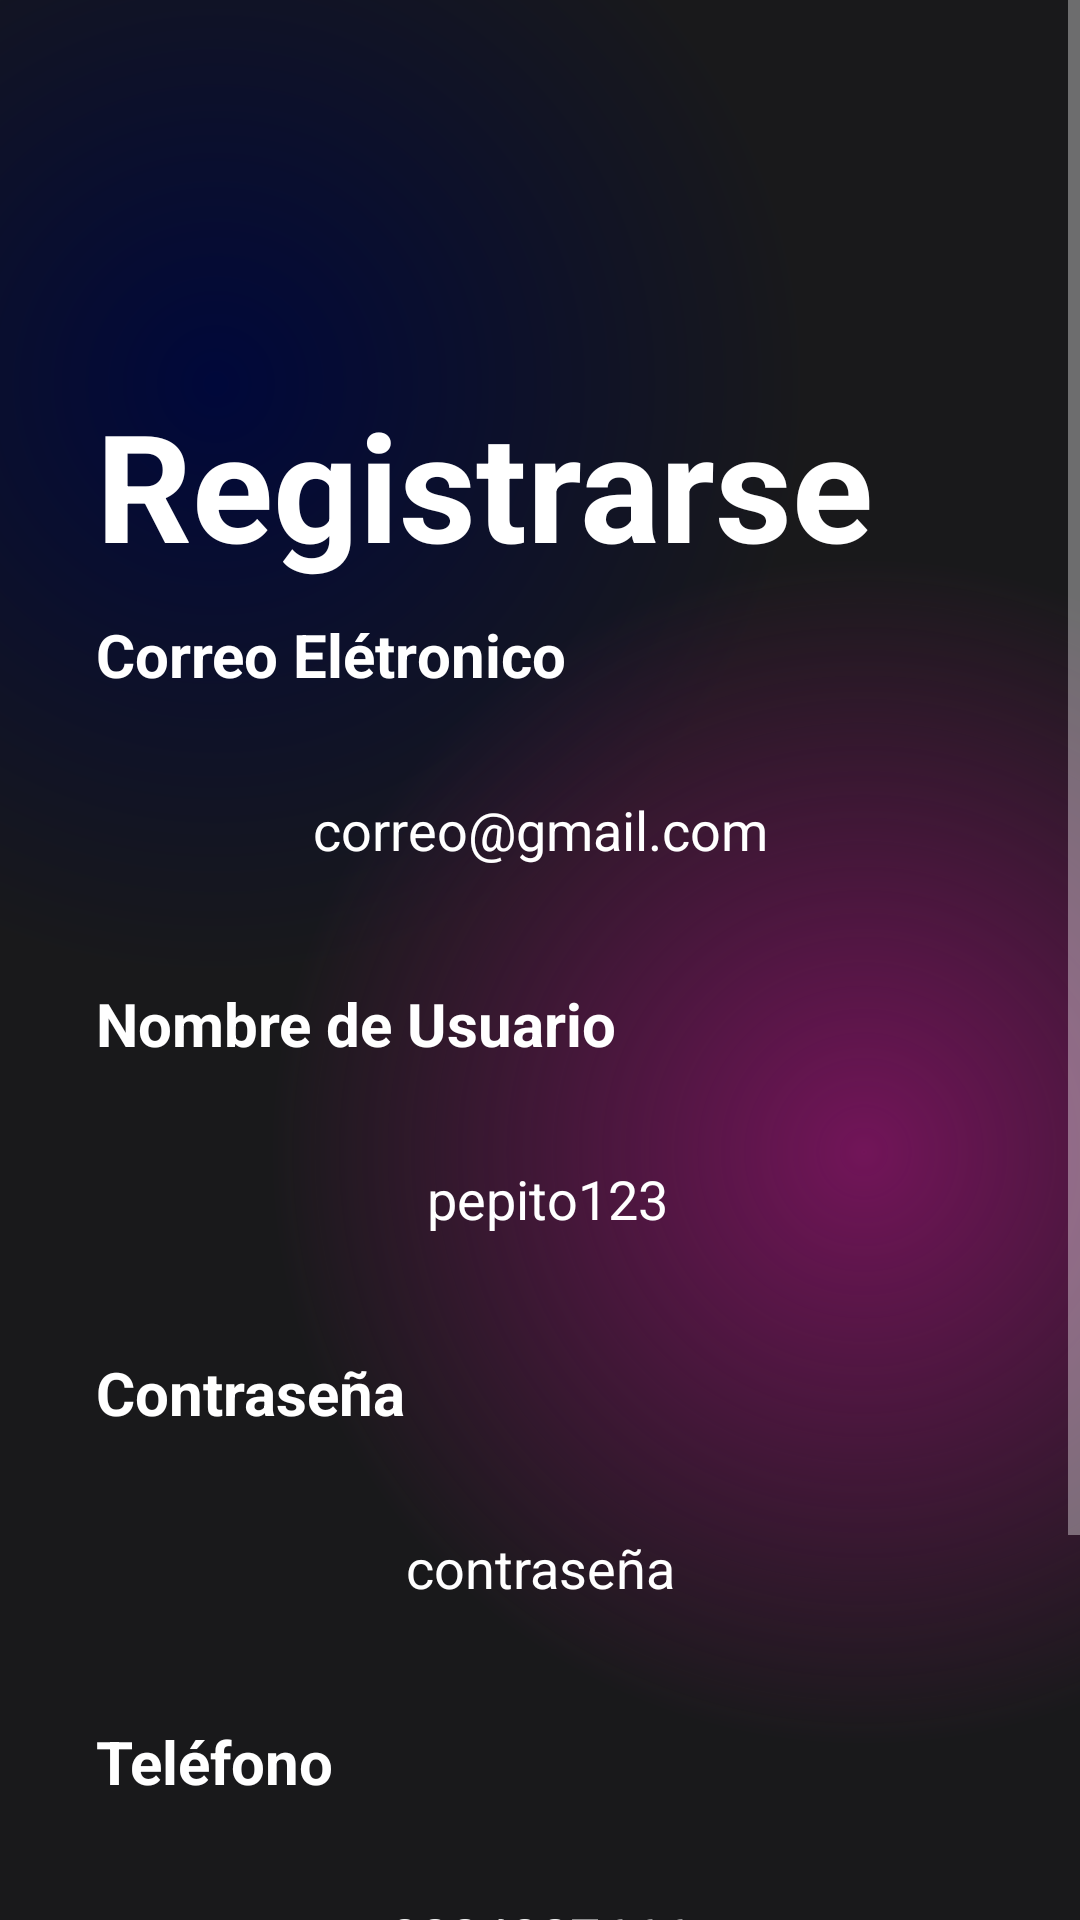

Android layout source for this screen:
<!-- AndroidManifest.xml: application theme Theme.HAPPYBIRTHDAY -->
<!-- res/layout/activity_registrarse.xml -->
<?xml version="1.0" encoding="utf-8"?>
<androidx.constraintlayout.widget.ConstraintLayout xmlns:android="http://schemas.android.com/apk/res/android"
    xmlns:app="http://schemas.android.com/apk/res-auto"
    xmlns:tools="http://schemas.android.com/tools"
    android:layout_width="match_parent"
    android:layout_height="match_parent"
    android:background="@color/black"
    tools:context=".RegistrarseActivity">

    <ScrollView
        android:layout_width="match_parent"
        android:layout_height="match_parent"
        android:background="@drawable/gradient_color_background"
        app:layout_constraintBottom_toBottomOf="parent"
        app:layout_constraintEnd_toEndOf="parent"
        app:layout_constraintStart_toStartOf="parent"
        app:layout_constraintTop_toTopOf="parent">

        <LinearLayout
            android:layout_width="match_parent"
            android:layout_height="wrap_content"
            android:orientation="vertical">

            <TextView
                android:id="@+id/textView7"
                android:layout_width="match_parent"
                android:layout_height="wrap_content"
                android:layout_marginStart="32dp"
                android:layout_marginTop="128dp"
                android:text="Registrarse"
                android:textColor="@color/white"
                android:textSize="50dp"
                android:textStyle="bold"

                />

            <TextView
                android:id="@+id/textView8"
                android:layout_width="match_parent"
                android:layout_height="wrap_content"
                android:layout_marginStart="32dp"
                android:layout_marginTop="10dp"
                android:text="Correo Elétronico"
                android:textColor="@color/white"
                android:textSize="20dp"
                android:textStyle="bold" />

            <EditText
                android:id="@+id/edtEmail"
                android:layout_width="match_parent"
                android:layout_height="50dp"
                android:layout_marginStart="32dp"
                android:layout_marginTop="20dp"
                android:layout_marginEnd="32dp"
                android:layout_marginBottom="16dp"
                android:background="@drawable/bnt_background"
                android:ems="10"
                android:hint="correo@gmail.com"
                android:inputType="text"
                android:textAlignment="center"
                android:textColor="@color/white"
                android:textColorHint="@color/white" />

            <TextView
                android:id="@+id/textView12"
                android:layout_width="match_parent"
                android:layout_height="wrap_content"
                android:layout_marginStart="32dp"
                android:layout_marginTop="10dp"
                android:text="Nombre de Usuario"
                android:textColor="@color/white"
                android:textSize="20dp"
                android:textStyle="bold" />

            <EditText
                android:id="@+id/edtNombre"
                android:layout_width="match_parent"
                android:layout_height="50dp"
                android:layout_marginStart="32dp"
                android:layout_marginTop="20dp"
                android:layout_marginEnd="32dp"
                android:layout_marginBottom="16dp"
                android:background="@drawable/bnt_background"
                android:ems="10"
                android:hint=" pepito123"
                android:inputType="text"
                android:textAlignment="center"
                android:textColor="@color/white"
                android:textColorHint="@color/white" />

            <TextView
                android:id="@+id/textView9"
                android:layout_width="match_parent"
                android:layout_height="wrap_content"
                android:layout_marginStart="32dp"
                android:layout_marginTop="10dp"
                android:text="Contraseña"
                android:textColor="@color/white"
                android:textSize="20dp"
                android:textStyle="bold" />

            <EditText
                android:id="@+id/edtContraseña"
                android:layout_width="match_parent"
                android:layout_height="50dp"
                android:layout_marginStart="32dp"
                android:layout_marginTop="20dp"
                android:layout_marginEnd="32dp"
                android:layout_marginBottom="16dp"
                android:background="@drawable/bnt_background"
                android:ems="10"
                android:hint="contraseña"
                android:inputType="text|textPassword"
                android:textAlignment="center"
                android:textColor="@color/white"
                android:textColorHint="@color/white"

                />

            <TextView
                android:id="@+id/textView13"
                android:layout_width="match_parent"
                android:layout_height="wrap_content"
                android:layout_marginStart="32dp"
                android:layout_marginTop="10dp"
                android:text="Teléfono"
                android:textColor="@color/white"
                android:textSize="20dp"
                android:textStyle="bold" />

            <EditText
                android:id="@+id/edtTelefono"
                android:layout_width="match_parent"
                android:layout_height="50dp"
                android:layout_marginStart="32dp"
                android:layout_marginTop="20dp"
                android:layout_marginEnd="32dp"
                android:layout_marginBottom="16dp"
                android:background="@drawable/bnt_background"
                android:ems="10"
                android:hint=" 3224327666 "
                android:inputType="text"
                android:textAlignment="center"
                android:textColor="@color/white"
                android:textColorHint="@color/white" />

            <androidx.appcompat.widget.AppCompatButton
                android:id="@+id/registrarUsuario"
                style="@android:style/Widget.Button"
                android:layout_width="match_parent"
                android:layout_height="50dp"
                android:layout_marginStart="32dp"
                android:layout_marginTop="64dp"
                android:layout_marginEnd="32dp"
                android:background="@drawable/intro_bnt_background_azul"
                android:onClick="btonRegistrarDomi"
                android:text="Registrar"
                android:textColor="@color/white"
                android:textSize="22dp"
                android:textStyle="bold"


                />

        </LinearLayout>
    </ScrollView>
</androidx.constraintlayout.widget.ConstraintLayout>
<!-- resources referenced by this layout -->
<resources>
  <!-- drawable gradient_color_background (drawable) -->
  <?xml version="1.0" encoding="utf-8"?>
  <layer-list xmlns:android="http://schemas.android.com/apk/res/android">
  <item>
      <shape>
          <gradient android:startColor="#99000D61"
              android:centerColor="#19191b"
              android:endColor="#19191b"
              android:type="radial"
              android:gradientRadius="110%p"
              android:centerX="0.2"
              android:centerY="0.2"/>
  
      </shape>
  </item>
      <item>
          <shape>
              <gradient android:startColor="#711458"
                  android:centerColor="@android:color/transparent"
                  android:endColor="@android:color/transparent"
                  android:gradientRadius="110%p"
                  android:centerY="0.6"
                  android:centerX="0.8"
                  android:type="radial"/>
          </shape>
      </item>
  </layer-list>
  <!-- drawable intro_bnt_background_azul (drawable) -->
  <?xml version="1.0" encoding="utf-8"?>
  <layer-list xmlns:android="http://schemas.android.com/apk/res/android">
  <item>
      <shape android:shape="rectangle">
          <corners android:radius="50dp"/>
          <gradient
              android:angle="360"
              android:endColor="#5B2C6F"
              android:startColor="#2E86C1"
              android:type="linear"/>
          <size
              android:width="24dp"
              android:height="24dp"/>
      </shape>
  </item>
      <item android:top="4dp" android:bottom="4dp" android:left="4dp" android:right="4dp">
          <shape android:shape="rectangle">
              <corners android:radius="50dp"/>
              <solid android:color="#1A5276"/>
          </shape>
      </item>
  </layer-list>
  <style name="Theme.HAPPYBIRTHDAY" parent="Base.Theme.HAPPYBIRTHDAY" />
  <style name="Base.Theme.HAPPYBIRTHDAY" parent="Theme.MaterialComponents.NoActionBar">
          
          
      </style>
  <!-- not gathered from this repository: default colours our renderer supplied (Android Studio template values) -->
  <color name="black">#FF000000</color>
  <color name="white">#FFFFFFFF</color>
</resources>
